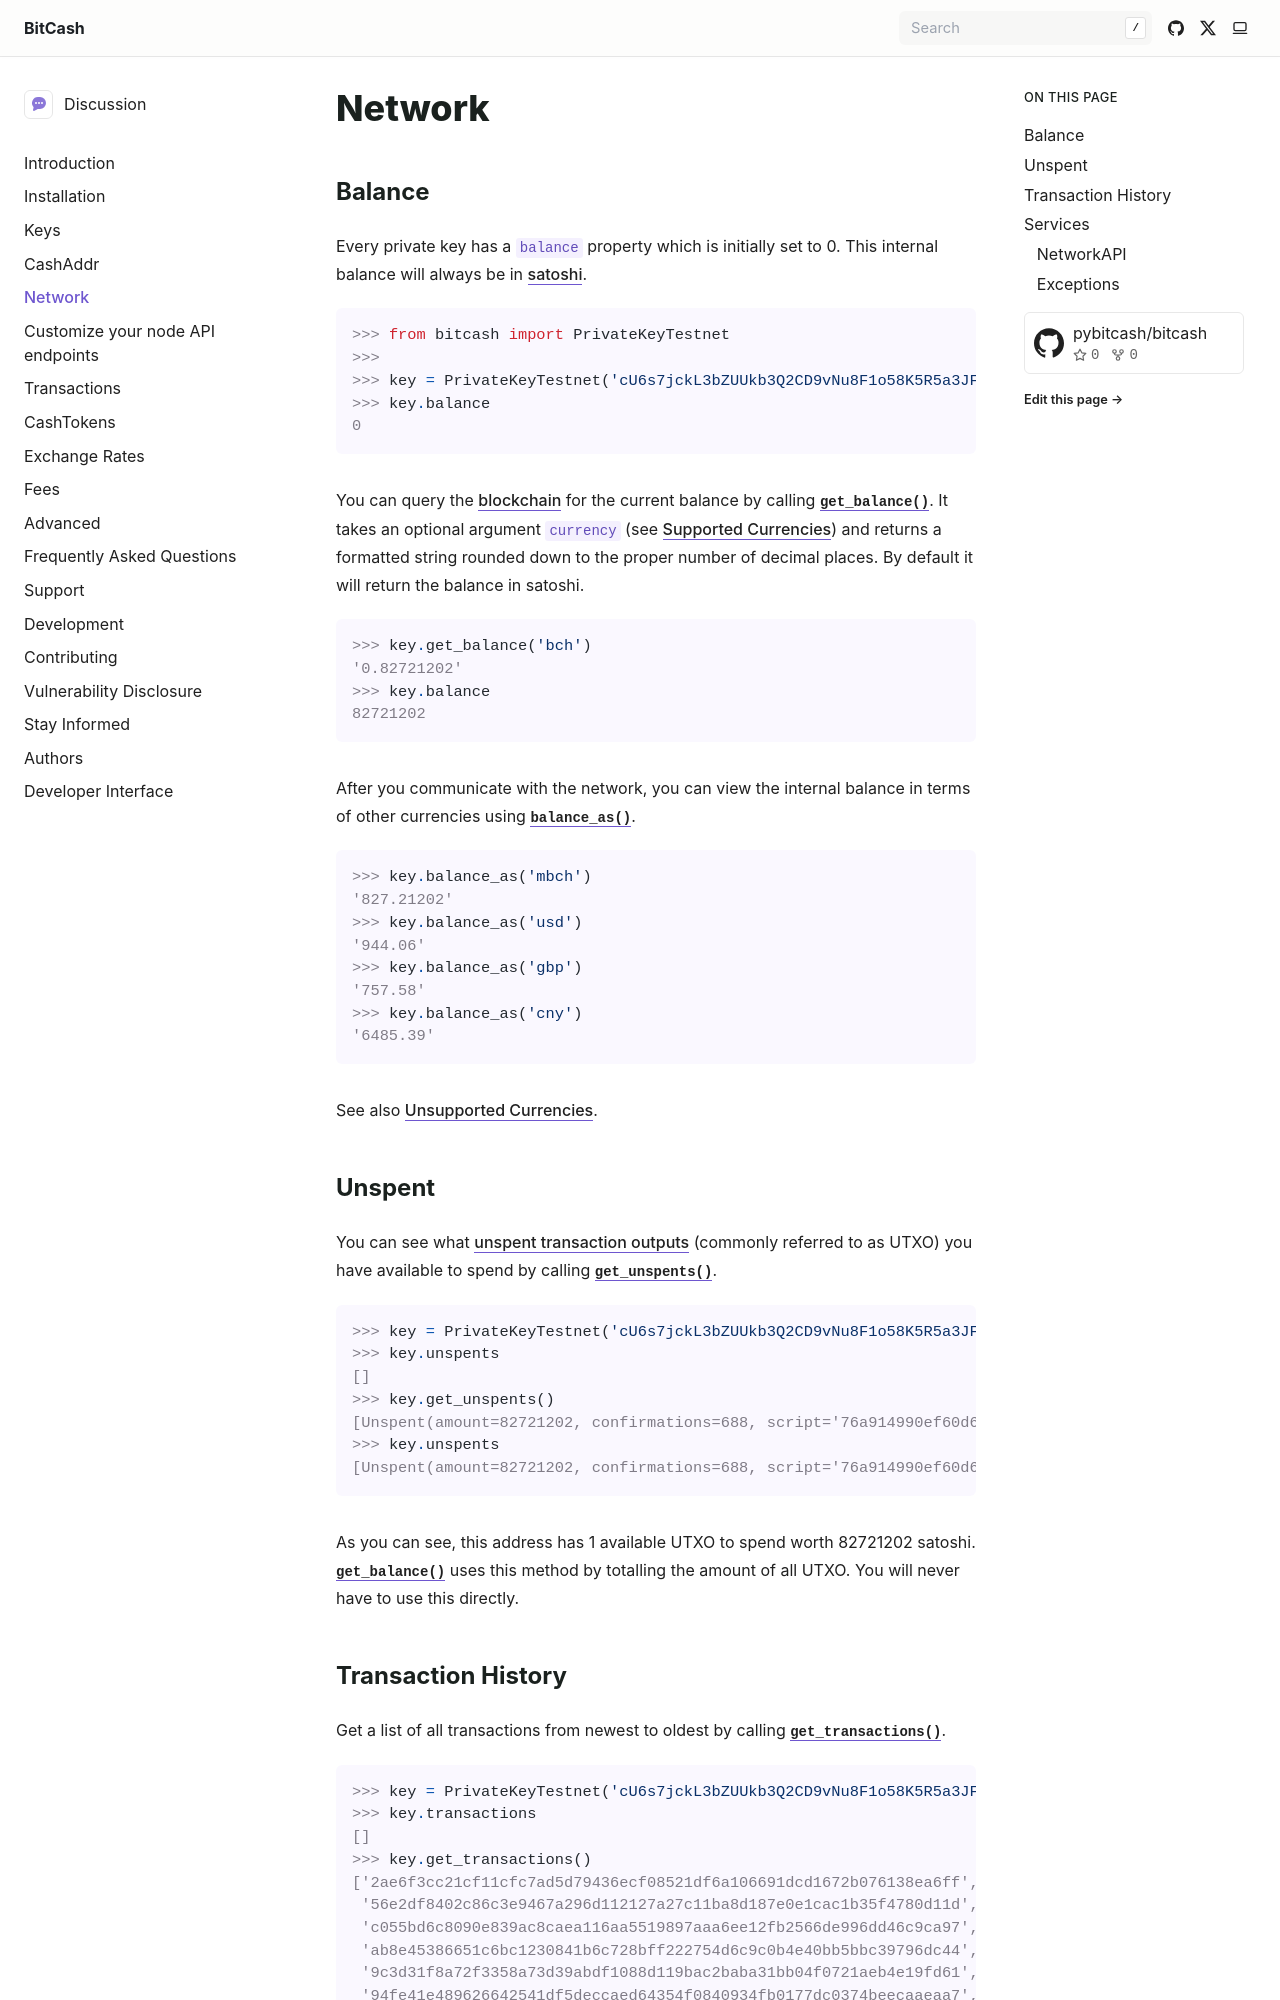

repository: pybitcash/bitcash · page: guide/network.html · generator: sphinx

.. _network:

Network
=======

Balance
-------

Every private key has a ``balance`` property which is initially set to 0. This
internal balance will always be in `satoshi`_.

.. code-block:: python

    >>> from bitcash import PrivateKeyTestnet
    >>>
    >>> key = PrivateKeyTestnet('cU6s7jckL3bZUUkb3Q2CD9vNu8F1o58K5R5a3JFtidoccMbhEGKZ')
    >>> key.balance
    0

You can query the `blockchain`_ for the current balance by calling
:func:`~bitcash.PrivateKey.get_balance`. It takes an optional argument ``currency``
(see :ref:`supported currencies`) and returns a formatted string rounded down
to the proper number of decimal places. By default it will return the balance
in satoshi.

.. code-block:: python

    >>> key.get_balance('bch')
    '0.82721202'
    >>> key.balance
    82721202

After you communicate with the network, you can view the internal balance in
terms of other currencies using :func:`~bitcash.PrivateKey.balance_as`.

.. code-block:: python

    >>> key.balance_as('mbch')
    '827.21202'
    >>> key.balance_as('usd')
    '944.06'
    >>> key.balance_as('gbp')
    '757.58'
    >>> key.balance_as('cny')
    '6485.39'

See also :ref:`unsupported currencies`.

.. _unspent:

Unspent
-------

You can see what `unspent transaction outputs`_ (commonly referred to as UTXO)
you have available to spend by calling :func:`~bitcash.PrivateKey.get_unspents`.

.. code-block:: python

    >>> key = PrivateKeyTestnet('cU6s7jckL3bZUUkb3Q2CD9vNu8F1o58K5R5a3JFtidoccMbhEGKZ')
    >>> key.unspents
    []
    >>> key.get_unspents()
    [Unspent(amount=82721202, confirmations=688, script='76a914990ef60d63b5b5964a1c2282061af45123e93fcb88ac', txid='2ae6f3cc21cf11cfc7ad5d79436ecf08521df6a106691dcd1672b076138ea6ff', txindex=1)]
    >>> key.unspents
    [Unspent(amount=82721202, confirmations=688, script='76a914990ef60d63b5b5964a1c2282061af45123e93fcb88ac', txid='2ae6f3cc21cf11cfc7ad5d79436ecf08521df6a106691dcd1672b076138ea6ff', txindex=1)]

As you can see, this address has 1 available UTXO to spend worth 82721202
satoshi. :func:`~bitcash.PrivateKey.get_balance` uses this method by totalling the
amount of all UTXO. You will never have to use this directly.
